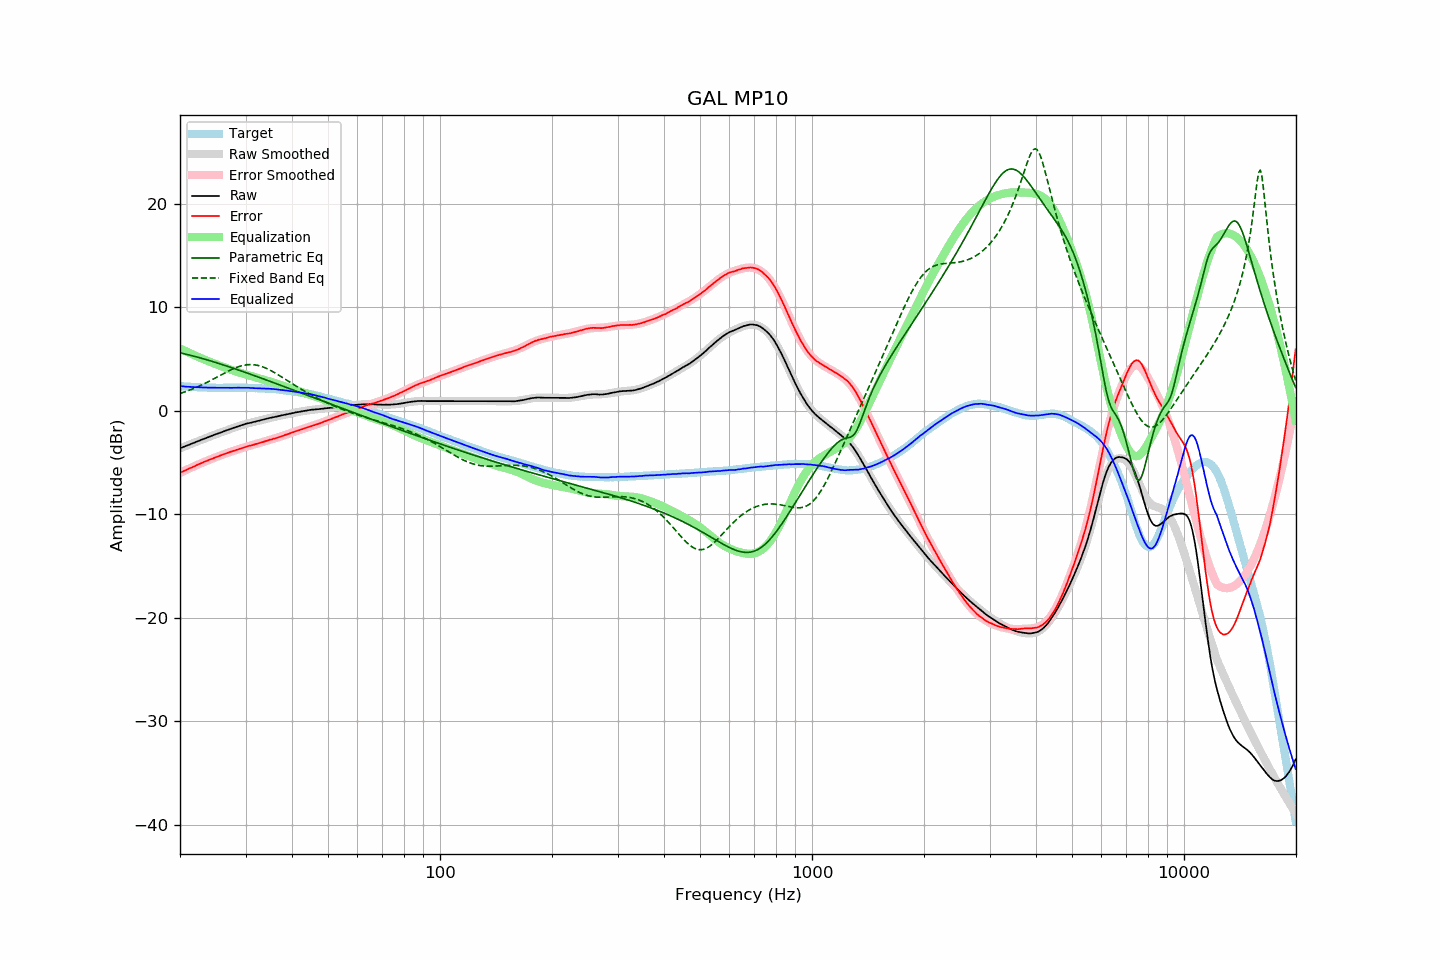

Values plotted in this chart, from the file beside it:
frequency, raw, error, smoothed, error_smoothed, equalization, parametric_eq, fixed_band_eq, equalized_raw, equalized_smoothed, target
20.00, -3.63, -6.00, -3.64, -6.01, 6.01, 5.60, 1.66, 2.38, 2.37, 2.37
20.20, -3.57, -5.93, -3.57, -5.93, 5.93, 5.56, 1.71, 2.36, 2.36, 2.36
20.40, -3.51, -5.86, -3.51, -5.86, 5.86, 5.53, 1.76, 2.35, 2.35, 2.35
20.61, -3.45, -5.79, -3.45, -5.79, 5.79, 5.49, 1.82, 2.33, 2.34, 2.34
20.81, -3.39, -5.71, -3.39, -5.71, 5.71, 5.45, 1.87, 2.32, 2.33, 2.32
21.02, -3.32, -5.63, -3.32, -5.64, 5.64, 5.41, 1.93, 2.32, 2.32, 2.31
21.23, -3.26, -5.56, -3.26, -5.57, 5.57, 5.37, 1.99, 2.31, 2.31, 2.30
21.44, -3.20, -5.51, -3.20, -5.50, 5.50, 5.33, 2.05, 2.30, 2.30, 2.31
21.66, -3.14, -5.43, -3.14, -5.43, 5.43, 5.29, 2.11, 2.28, 2.29, 2.29
21.87, -3.08, -5.37, -3.08, -5.36, 5.36, 5.25, 2.18, 2.28, 2.28, 2.29
22.09, -3.01, -5.28, -3.02, -5.29, 5.29, 5.21, 2.24, 2.28, 2.27, 2.27
22.31, -2.95, -5.21, -2.96, -5.22, 5.22, 5.17, 2.31, 2.27, 2.26, 2.26
22.54, -2.89, -5.14, -2.89, -5.15, 5.15, 5.13, 2.38, 2.26, 2.26, 2.25
22.76, -2.83, -5.08, -2.83, -5.08, 5.08, 5.08, 2.45, 2.25, 2.25, 2.25
22.99, -2.77, -5.01, -2.77, -5.02, 5.02, 5.04, 2.53, 2.24, 2.25, 2.24
23.22, -2.71, -4.94, -2.71, -4.95, 4.95, 4.99, 2.60, 2.24, 2.24, 2.23
23.45, -2.65, -4.89, -2.65, -4.89, 4.89, 4.95, 2.68, 2.23, 2.24, 2.24
23.69, -2.59, -4.82, -2.59, -4.82, 4.82, 4.90, 2.76, 2.23, 2.23, 2.23
23.92, -2.53, -4.75, -2.53, -4.76, 4.76, 4.86, 2.83, 2.23, 2.23, 2.22
24.16, -2.47, -4.70, -2.47, -4.70, 4.70, 4.81, 2.91, 2.22, 2.22, 2.23
24.40, -2.41, -4.64, -2.41, -4.63, 4.63, 4.76, 3.00, 2.22, 2.22, 2.23
24.65, -2.35, -4.57, -2.35, -4.57, 4.57, 4.72, 3.08, 2.22, 2.22, 2.22
24.89, -2.29, -4.51, -2.30, -4.51, 4.51, 4.67, 3.16, 2.22, 2.22, 2.22
25.14, -2.24, -4.45, -2.24, -4.45, 4.45, 4.62, 3.24, 2.21, 2.22, 2.21
25.39, -2.18, -4.39, -2.18, -4.39, 4.39, 4.57, 3.33, 2.21, 2.21, 2.21
25.65, -2.12, -4.33, -2.12, -4.33, 4.33, 4.52, 3.41, 2.21, 2.21, 2.21
25.91, -2.06, -4.27, -2.06, -4.28, 4.28, 4.47, 3.50, 2.21, 2.21, 2.21
26.16, -2.00, -4.22, -2.01, -4.22, 4.22, 4.42, 3.58, 2.22, 2.21, 2.22
26.43, -1.95, -4.16, -1.95, -4.16, 4.16, 4.37, 3.66, 2.21, 2.21, 2.21
26.69, -1.89, -4.10, -1.89, -4.11, 4.11, 4.32, 3.74, 2.21, 2.21, 2.21
26.96, -1.84, -4.05, -1.84, -4.05, 4.05, 4.27, 3.82, 2.21, 2.21, 2.21
27.23, -1.78, -3.99, -1.78, -4.00, 4.00, 4.22, 3.90, 2.21, 2.21, 2.21
27.50, -1.73, -3.94, -1.73, -3.94, 3.94, 4.16, 3.97, 2.21, 2.22, 2.21
27.77, -1.67, -3.89, -1.67, -3.89, 3.89, 4.11, 4.04, 2.22, 2.22, 2.22
28.05, -1.62, -3.83, -1.62, -3.84, 3.84, 4.06, 4.11, 2.22, 2.22, 2.21
28.33, -1.57, -3.79, -1.56, -3.78, 3.78, 4.00, 4.17, 2.21, 2.22, 2.22
28.62, -1.51, -3.73, -1.51, -3.73, 3.73, 3.95, 4.23, 2.22, 2.22, 2.22
28.90, -1.46, -3.69, -1.46, -3.68, 3.68, 3.90, 4.28, 2.22, 2.22, 2.23
29.19, -1.41, -3.64, -1.42, -3.64, 3.64, 3.84, 4.33, 2.22, 2.22, 2.23
29.48, -1.36, -3.58, -1.37, -3.59, 3.59, 3.79, 4.36, 2.23, 2.22, 2.22
29.78, -1.31, -3.53, -1.32, -3.54, 3.54, 3.74, 4.40, 2.23, 2.22, 2.22
30.08, -1.26, -3.48, -1.28, -3.49, 3.49, 3.68, 4.42, 2.23, 2.21, 2.22
30.38, -1.23, -3.43, -1.24, -3.45, 3.45, 3.63, 4.44, 2.22, 2.21, 2.20
30.68, -1.19, -3.39, -1.20, -3.40, 3.40, 3.57, 4.45, 2.21, 2.21, 2.20
30.99, -1.16, -3.36, -1.16, -3.36, 3.36, 3.51, 4.46, 2.20, 2.20, 2.20
31.30, -1.12, -3.32, -1.12, -3.31, 3.31, 3.46, 4.45, 2.19, 2.20, 2.20
31.61, -1.09, -3.28, -1.08, -3.27, 3.27, 3.40, 4.44, 2.18, 2.19, 2.19
31.93, -1.05, -3.22, -1.04, -3.22, 3.22, 3.35, 4.42, 2.17, 2.18, 2.17
32.24, -1.01, -3.19, -1.00, -3.18, 3.18, 3.29, 4.39, 2.17, 2.17, 2.18
32.57, -0.97, -3.13, -0.97, -3.13, 3.13, 3.24, 4.35, 2.16, 2.17, 2.16
32.89, -0.93, -3.09, -0.93, -3.09, 3.09, 3.18, 4.31, 2.16, 2.16, 2.16
33.22, -0.89, -3.04, -0.89, -3.05, 3.05, 3.12, 4.26, 2.15, 2.15, 2.15
33.55, -0.85, -3.00, -0.85, -3.00, 3.00, 3.07, 4.20, 2.15, 2.15, 2.15
33.89, -0.81, -2.95, -0.81, -2.95, 2.95, 3.01, 4.14, 2.14, 2.14, 2.14
34.23, -0.77, -2.89, -0.78, -2.91, 2.91, 2.95, 4.07, 2.14, 2.13, 2.12
34.57, -0.73, -2.85, -0.74, -2.86, 2.86, 2.89, 4.00, 2.13, 2.12, 2.12
34.92, -0.69, -2.79, -0.70, -2.81, 2.81, 2.84, 3.92, 2.12, 2.11, 2.10
35.27, -0.66, -2.78, -0.66, -2.77, 2.77, 2.78, 3.84, 2.10, 2.10, 2.12
35.62, -0.62, -2.71, -0.63, -2.72, 2.72, 2.72, 3.75, 2.10, 2.09, 2.09
35.97, -0.59, -2.68, -0.59, -2.67, 2.67, 2.66, 3.66, 2.08, 2.08, 2.09
... 635 more rows
